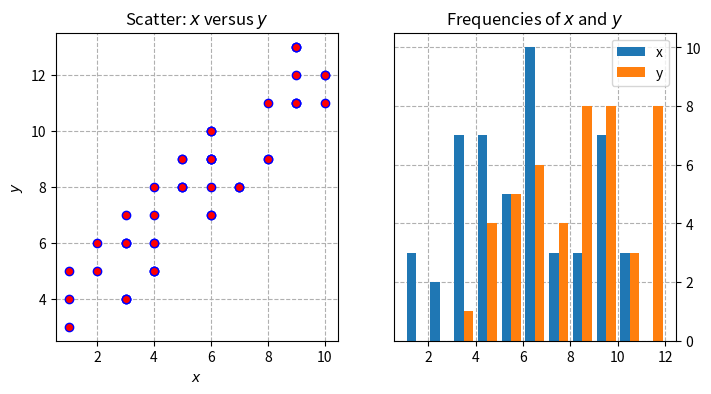

This figure's Python source:
import matplotlib.pyplot as plt 
import numpy as np 

x = np.random.randint(low=1,high=11,size=50)
y = x + np.random.randint(1,5,size=x.size)

data = np.column_stack((x,y))

fig,(ax1,ax2) = plt.subplots(nrows=1,ncols=2,figsize=(8,4))

ax1.scatter(x=x,y=y,marker='o',c='r',edgecolor='b')
ax1.set_title('Scatter: $x$ versus $y$')
ax1.set_xlabel('$x$')
ax1.set_ylabel('$y$')
ax1.set_axisbelow(True)
ax1.grid(linestyle='--')

ax2.hist(data,bins=np.arange(data.min(),data.max()),label=('x','y'))
ax2.legend(loc=(0))
ax2.set_title('Frequencies of $x$ and $y$')
ax2.yaxis.tick_right()
ax2.set_axisbelow(True)
ax2.grid(linestyle='--')

plt.show()
